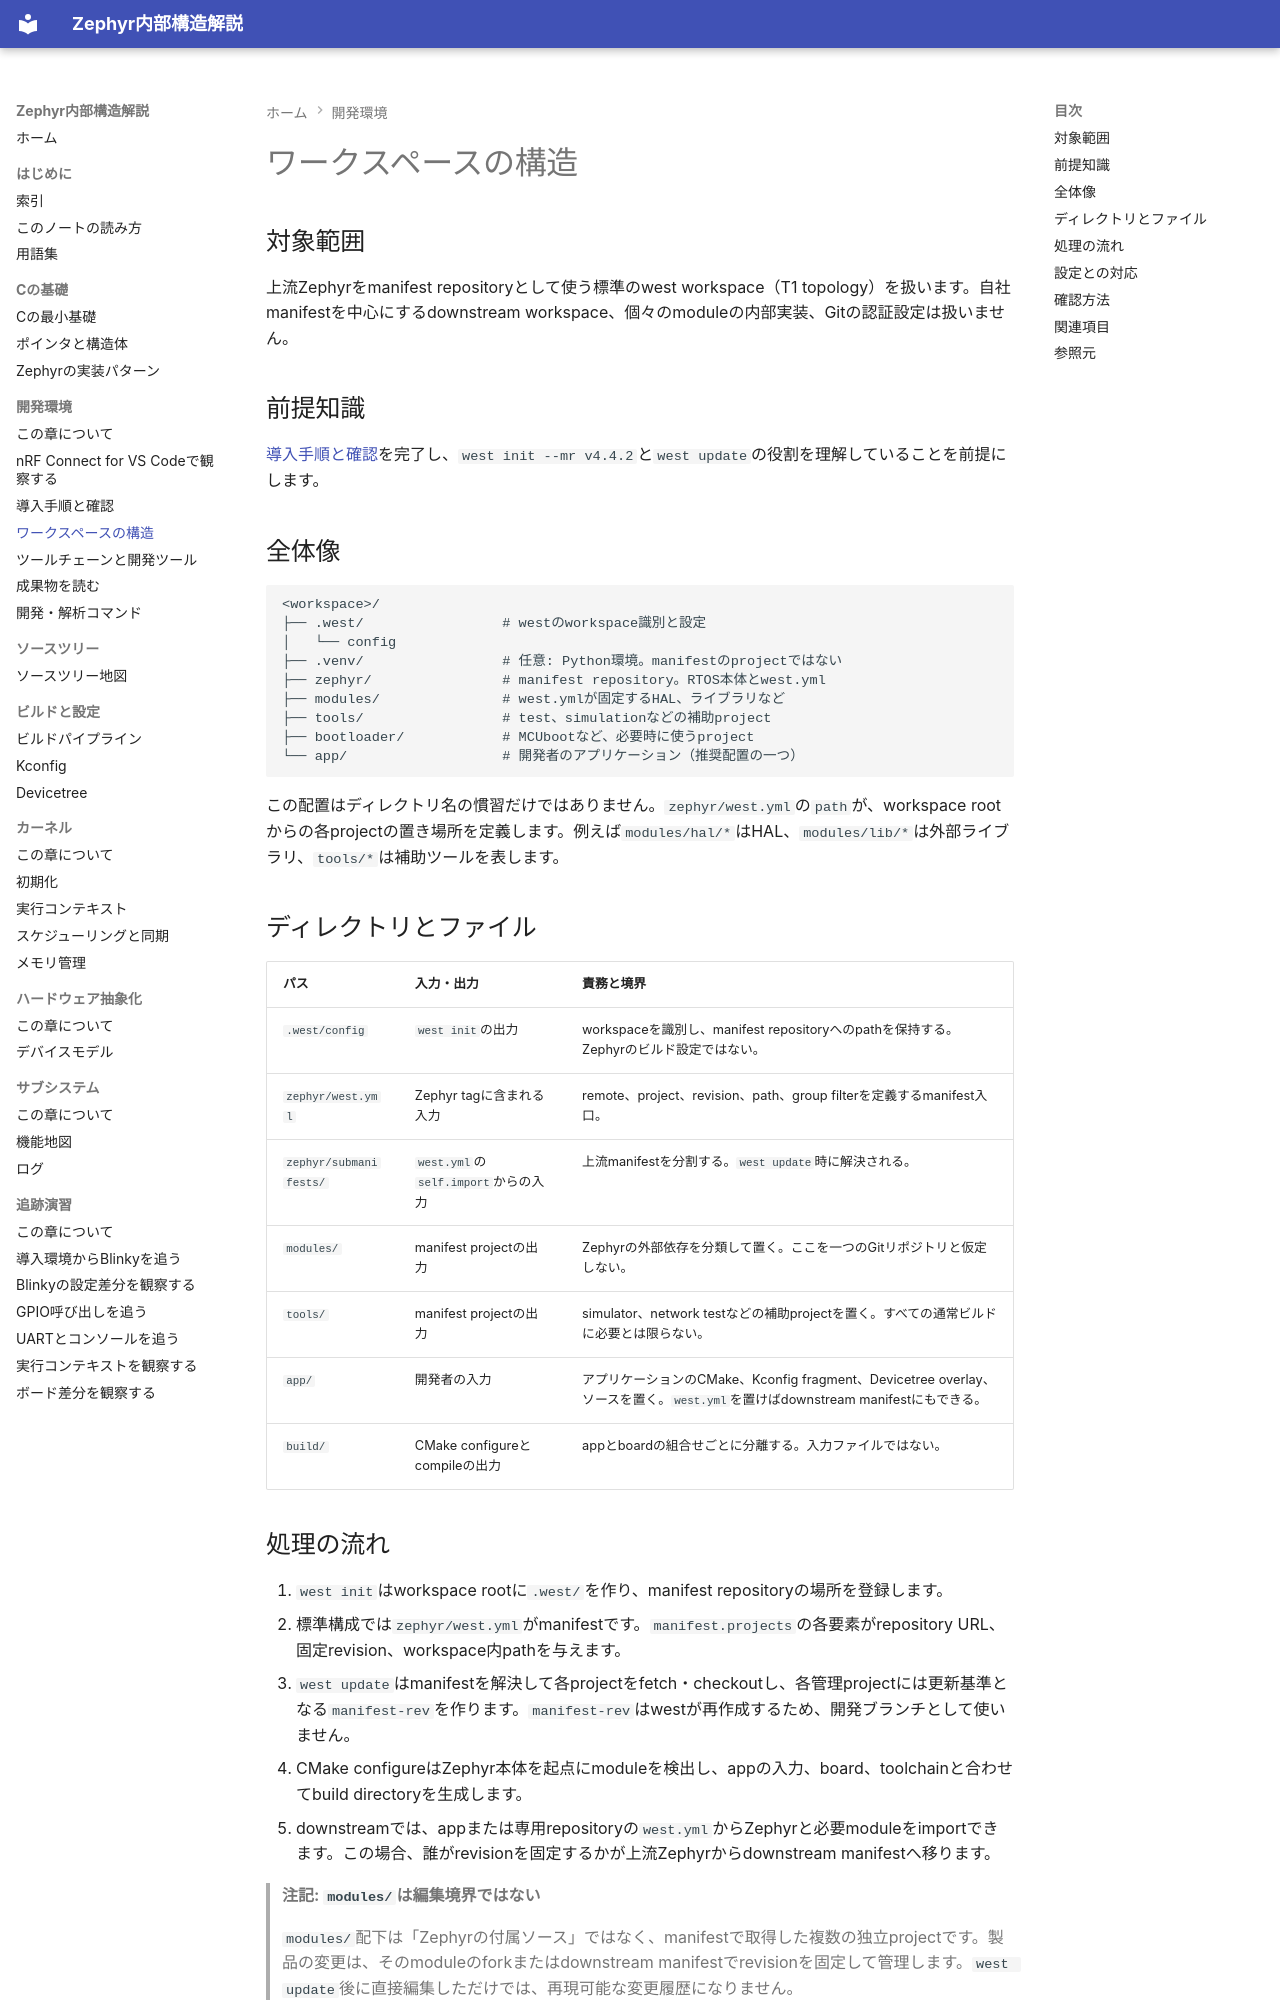

repository: Baker-Sumi/zephyr-os-notes · page: 02-開発環境/03-ワークスペースの構造/index.html · generator: mkdocs

---
title: ワークスペースの構造
zephyr_version: v4.4.2
source_tag: v4.4.2
last_verified: 2026-09-29
---

# ワークスペースの構造

## 対象範囲

上流Zephyrをmanifest repositoryとして使う標準のwest workspace（T1 topology）を扱います。自社manifestを中心にするdownstream workspace、個々のmoduleの内部実装、Gitの認証設定は扱いません。

## 前提知識

[導入手順と確認](02-導入手順と確認.md)を完了し、`west init --mr v4.4.2`と`west update`の役割を理解していることを前提にします。

## 全体像

```text
<workspace>/
├── .west/                 # westのworkspace識別と設定
│   └── config
├── .venv/                 # 任意: Python環境。manifestのprojectではない
├── zephyr/                # manifest repository。RTOS本体とwest.yml
├── modules/               # west.ymlが固定するHAL、ライブラリなど
├── tools/                 # test、simulationなどの補助project
├── bootloader/            # MCUbootなど、必要時に使うproject
└── app/                   # 開発者のアプリケーション（推奨配置の一つ）
```

この配置はディレクトリ名の慣習だけではありません。`zephyr/west.yml`の`path`が、workspace rootからの各projectの置き場所を定義します。例えば`modules/hal/*`はHAL、`modules/lib/*`は外部ライブラリ、`tools/*`は補助ツールを表します。

## ディレクトリとファイル

| パス | 入力・出力 | 責務と境界 |
| --- | --- | --- |
| `.west/config` | `west init`の出力 | workspaceを識別し、manifest repositoryへのpathを保持する。Zephyrのビルド設定ではない。 |
| `zephyr/west.yml` | Zephyr tagに含まれる入力 | remote、project、revision、path、group filterを定義するmanifest入口。 |
| `zephyr/submanifests/` | `west.yml`の`self.import`からの入力 | 上流manifestを分割する。`west update`時に解決される。 |
| `modules/` | manifest projectの出力 | Zephyrの外部依存を分類して置く。ここを一つのGitリポジトリと仮定しない。 |
| `tools/` | manifest projectの出力 | simulator、network testなどの補助projectを置く。すべての通常ビルドに必要とは限らない。 |
| `app/` | 開発者の入力 | アプリケーションのCMake、Kconfig fragment、Devicetree overlay、ソースを置く。`west.yml`を置けばdownstream manifestにもできる。 |
| `build/` | CMake configureとcompileの出力 | appとboardの組合せごとに分離する。入力ファイルではない。 |
